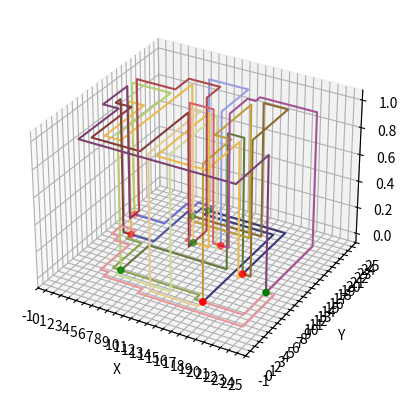

This chart was generated by the following Python code:
#################################################################################################################################
# Name:     Reshef Schachter, Eden Maman
# ID:       207701970,334055498
# Date:     08-07-2024
# Project:  HW2. Routing on a 2-layer board (PCB) using Lee's algorithm
#
# Dependencies: This project uses numpy, matplotlib and tqdm libraries. Make sure to install them before running the code.
#################################################################################################################################


import numpy as np
import matplotlib.pyplot as plt
from matplotlib import cm

plot_during_process = True
num_displays = 2

EMPTY    =  0
OCCUPIED = -1
num_origin = 5
num_destin = 5

# Declare global variables
board   = None
origins = None
destins = None
paths   = None
finalPaths = [None] * num_destin * num_origin

def initBoard(S, layer):
    global board, origins, destins
    # create a 25x25 board with 2 layers
    board = np.full((S, S, layer), EMPTY, dtype=int)
    # choose 10 unique random points on the board on the first layer but only between 1 and S-2 (in our case it's 23)
    points = np.random.choice(np.arange(1, S-2), size=(num_origin + num_destin, 2), replace=False)
    # split the generated points into origins and destinations    
    origins = points[:num_origin]
    destins = points[num_origin:]
    # expand the 2D points to 3D points by adding the layer index to be 0 (will be useful in the routing check operations)
    origins = np.hstack((origins, np.zeros((origins.shape[0], 1), dtype=int)))
    destins = np.hstack((destins, np.zeros((destins.shape[0], 1), dtype=int)))
    # assign the border of the board as occupied on all layers
    board[origins[:, 0], origins[:, 1], origins[:, 2]] = OCCUPIED
    board[destins[:, 0], destins[:, 1], destins[:, 2]] = OCCUPIED
    board[0,   :,   :] = OCCUPIED
    board[S-1, :,   :] = OCCUPIED
    board[:,   0,   :] = OCCUPIED
    board[:,   S-1, :] = OCCUPIED
    return


def plot_board_points():
    global board, origins, destins
    # plot the board with the origins and destinations (before the routing)
    plt.close('all')
    plt.figure(figsize=(8,8))
    plt.imshow(board[:, :, 0], cmap='gray', origin='lower')
    plt.xlim(-0.5, 24.5)
    plt.ylim(-0.5, 24.5)
    plt.xlabel('X')
    plt.ylabel('Y')
    plt.scatter(origins[:, 1], origins[:, 0], c='r', label='Origins')
    plt.scatter(destins[:, 1], destins[:, 0], c='g', label='Destinations')
    plt.xticks(range(-1, 26))
    plt.yticks(range(-1, 26))
    plt.minorticks_on()
    plt.grid(True)
    plt.legend()
    plt.tight_layout()
    plt.show()
    return


def plot_result(paths):
    # plot the board with the origins and destinations and the paths after routing
    plt.close('all')
    fig = plt.figure()
    ax = fig.add_subplot(111, projection='3d')
    ax.scatter(origins[:, 0], origins[:, 1], origins[:, 2], c='r', label='Origins')
    ax.scatter(destins[:, 0], destins[:, 1], destins[:, 2], c='g', label='Destinations')
    colors = iter(cm.tab20b(np.linspace(0.0, 1.0, num_destin * num_origin)))
    for path in paths:
        if path is not None:
            path = np.array(path)
            c = next(colors)
            ax.plot(path[:, 0], path[:, 1], path[:, 2], color=c, label='Path')
    ax.set_xlabel('X')
    ax.set_ylabel('Y')
    ax.set_zlabel('Z')
    ax.set_xlim(-0.5, 24.5)
    ax.set_ylim(-0.5, 24.5)
    ax.set_xticks(range(-1, 26))
    ax.set_yticks(range(-1, 26))
    #plt.legend()
    #ax.scatter(np.where(board == OCCUPIED)[0], np.where(board == OCCUPIED)[1], np.where(board == OCCUPIED)[2], c='k', label='Occupied')
    plt.show()
    return


def plot_progress(distance, curr, origins):
    plt.close('all')
    plt.figure(figsize=(8,8))
    plt.imshow(0.01 * distance[:, :, 0] , cmap='viridis' , origin='lower')
    plt.xlim(-0.5, 24.5)
    plt.ylim(-0.5, 24.5)
    plt.xlabel('X')
    plt.ylabel('Y')
    plt.scatter(origins[:, 1], origins[:, 0], c='r', label='Origins')
    plt.scatter(curr[1], curr[0], c='g', label='Destinations')
    plt.xticks(range(-1, 26))
    plt.yticks(range(-1, 26))
    plt.minorticks_on()
    plt.grid(True)
    plt.legend()
    plt.tight_layout()
    plt.show()

    return

k=-1
j=-1
p=-1


def lee_algorithm():
    global board, origins, destins, paths, k,j,p
    flag=0
    # initialize the paths list
    paths = [None] * len(destins)
    
    # define the neighbors. The location of the element in the neighbors array is the direction as an integer
    neighbors = np.array([[0, 1, 0], [1, 0, 0], [0, 0, 1], [0, -1, 0], [-1, 0, 0], [0, 0, -1], [0, 0, 0]])
    r=-1
    # start the algorithm
    for destin in destins:
        for origin in origins:
            r+=1
            queue = np.array([origin])
            # initialize the distance matrix. The first value is the distance and the second value is the direction (based on the neighbors array)
            distance    = np.full(board.shape, np.inf)
            # Set the distance of the origins to 0, and keep the direction as None
            distance [origins[:,0], origins[:,1], origins[:,2]] = -1
            while queue.size > 0:
                k+=1
                print(f"k={k}")
                # get the current point from the queue
                curr = queue[0]
                queue = np.delete(queue, 0, axis=0)
                # check if the current point is a destination
                if np.all(destin == curr):
                    if plot_during_process == True and flag <= num_displays:
                        plot_progress(distance, curr, origins)
                        flag+=1
                    idx = np.where(destins == destin)[0][0]
                    paths[idx] = [curr]
                    while not np.all(curr == origin):
                        j+=1
                        print(f"j={j}")
                        for h, neighbor in enumerate(neighbors):
                            if curr[2] + neighbor[2] == board.shape[2] or curr[2] + neighbor[2] == -1:
                                continue
                            if distance[tuple(curr)] - 1 == distance[tuple(curr + neighbor)]:
                                direction = h
                                break
                        board[tuple(curr)] = OCCUPIED
                        curr = curr + neighbors[direction]
                        paths[idx].insert(0, curr)
                        #plot_result(paths)
                    finalPaths[r] = paths[idx]
                    break

                # check the neighbors
                for i, neighbor in enumerate(neighbors):
                    p+=1
                    print(f"p={p}")
                    new = curr + neighbor
                    if curr[2] + neighbor[2] == board.shape[2] or curr[2] + neighbor[2] == -1:
                        continue
                    if np.all(destin == new):
                        distance[tuple(new)] = distance[tuple(curr)] + 1
                        #board[tuple(curr)] = OCCUPIED
                        queue = np.vstack((queue, new))
                        continue
                    if board[tuple(new)] == EMPTY and distance[tuple(new)] == np.inf:
                        distance[tuple(new)] = distance[tuple(curr)] + 1
                        queue = np.vstack((queue, new))
    return paths


def main():
    initBoard(25, 2)
    plot_board_points()
    paths = lee_algorithm()
    print("hehe it's done! hooray!")
    plot_result(finalPaths)
    return

if __name__ == "__main__":
    main()